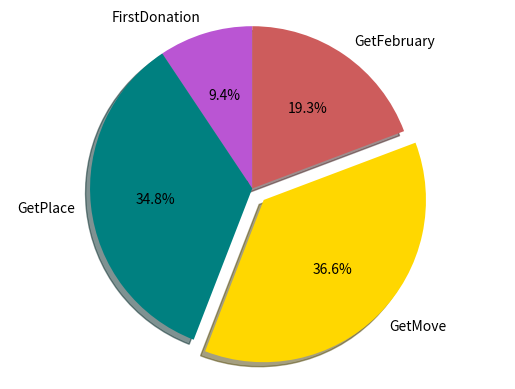

Reproduce this figure in Python.
import matplotlib.pyplot as plt

# The slices will be ordered and plotted counter-clockwise.
def may_get():
    labels = 'FirstDonation', 'GetPlace', 'GetMove', 'GetFebruary'
    sizes = [6571, 24377, 25692, 13507]
    colors = ['mediumorchid', 'teal', 'gold', 'indianred']
    explode = (0, 0, 0.1, 0)  # only "explode" the 2nd slice (i.e. 'Hogs')

    plt.pie(sizes, explode=explode, labels=labels, colors=colors,
        autopct='%1.1f%%', shadow=True, startangle=90)
    # Set aspect ratio to be equal so that pie is drawn as a circle.
    plt.axis('equal')
    plt.savefig("may_paid.png",bbox_inches='tight')
    plt.show()
may_get()
